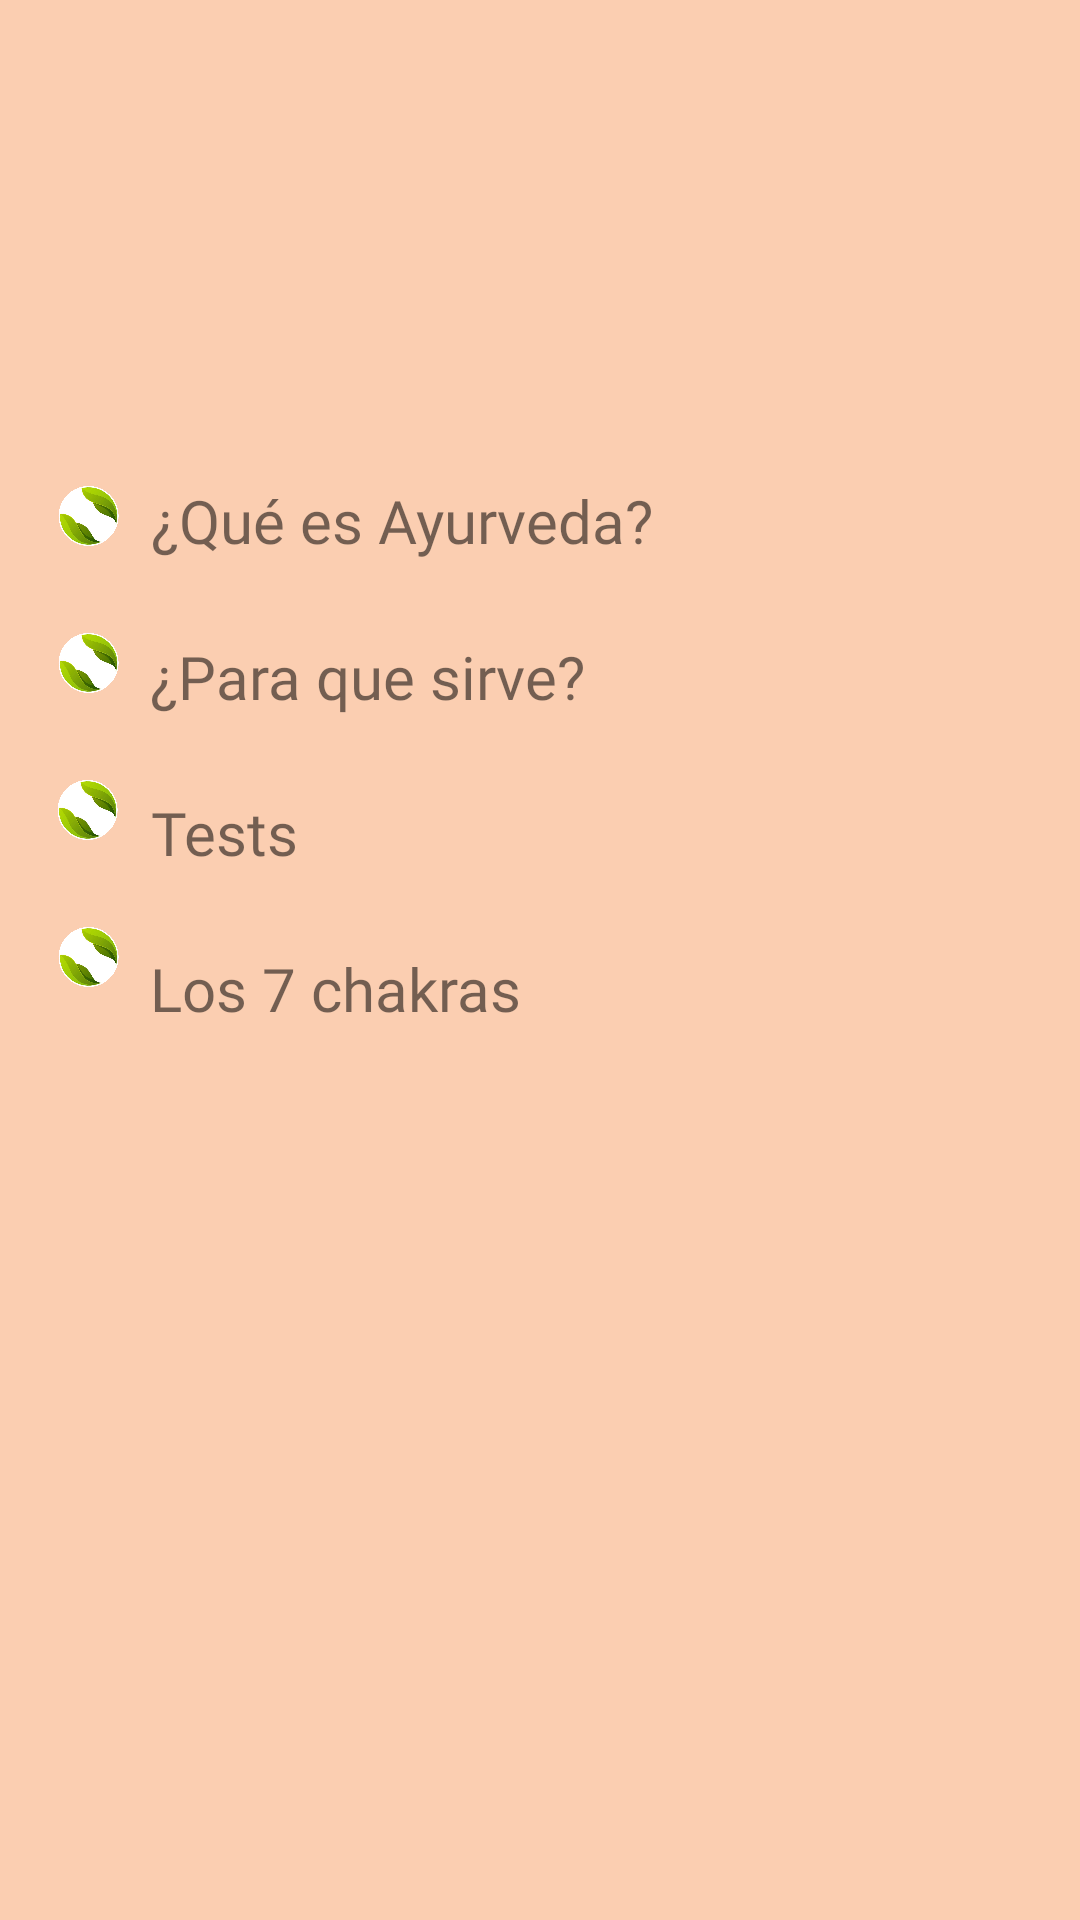

This screen was rendered from an Android layout file. Write that file and the resources it references.
<!-- AndroidManifest.xml: activity theme Theme.Ayurveda2.NoActionBar -->
<!-- res/layout/activity_principal.xml -->
<?xml version="1.0" encoding="utf-8"?>
<androidx.drawerlayout.widget.DrawerLayout
    xmlns:android="http://schemas.android.com/apk/res/android"
    xmlns:app="http://schemas.android.com/apk/res-auto"
    xmlns:tools="http://schemas.android.com/tools"
    android:fitsSystemWindows="true"
    android:id="@+id/drawer"
    android:layout_width="match_parent"
    android:layout_height="match_parent"
    tools:openDrawer="start">

    <LinearLayout
        android:layout_width="match_parent"
        android:layout_height="match_parent"
        android:orientation="vertical">

        <androidx.appcompat.widget.Toolbar
            android:layout_width="match_parent"
            android:layout_height="?attr/actionBarSize"
            android:background="@drawable/fondo"
            android:id="@+id/toolbar"
            android:theme="@style/ThemeOverlay.AppCompat.Dark.ActionBar"
            app:popupTheme="@style/ThemeOverlay.AppCompat.Light"/>

        <FrameLayout
            android:id="@+id/container"
            android:layout_width="match_parent"
            android:layout_height="match_parent" >

            <androidx.constraintlayout.widget.ConstraintLayout
                android:layout_width="match_parent"
                android:layout_height="match_parent"
                android:background="@drawable/fondo"
                tools:context=".PrincipalActivity">

                <ImageView
                    android:id="@+id/hoja8imageView"
                    android:layout_width="21dp"
                    android:layout_height="20dp"
                    android:layout_marginStart="8dp"
                    android:layout_marginTop="29dp"
                    android:contentDescription="@string/hoja8imageView6"
                    android:rotation="-50"
                    app:layout_constraintEnd_toStartOf="@+id/txt12"
                    app:layout_constraintStart_toStartOf="parent"
                    app:layout_constraintTop_toBottomOf="@+id/hoja2imageView11"
                    app:srcCompat="@drawable/hojas" />

                <ImageView
                    android:id="@+id/hoja3imageView8"
                    android:layout_width="21dp"
                    android:layout_height="20dp"
                    android:layout_marginStart="8dp"
                    android:layout_marginTop="29dp"
                    android:contentDescription="@string/hoja3imageView8"
                    android:rotation="-50"
                    app:layout_constraintEnd_toStartOf="@+id/txt3"
                    app:layout_constraintHorizontal_bias="0.523"
                    app:layout_constraintStart_toStartOf="parent"
                    app:layout_constraintTop_toBottomOf="@+id/hoja8imageView"
                    app:srcCompat="@drawable/hojas" />


                <ImageView
                    android:id="@+id/hoja2imageView11"
                    android:layout_width="21dp"
                    android:layout_height="20dp"
                    android:layout_marginStart="8dp"
                    android:layout_marginTop="29dp"
                    android:contentDescription="@string/hoja2imageView11"
                    android:rotation="-50"
                    app:layout_constraintEnd_toStartOf="@+id/txt2"
                    app:layout_constraintHorizontal_bias="0.523"
                    app:layout_constraintStart_toStartOf="parent"
                    app:layout_constraintTop_toBottomOf="@+id/hoja1imageView"
                    app:srcCompat="@drawable/hojas" />

                <TextView
                    android:id="@+id/txt1"
                    android:layout_width="wrap_content"
                    android:layout_height="wrap_content"
                    android:layout_marginStart="50dp"
                    android:layout_marginTop="104dp"
                    android:layout_marginEnd="303dp"
                    android:clickable="true"
                    android:focusable="true"
                    android:focusableInTouchMode="true"
                    android:fontFamily="@font/abeezee"
                    android:text="@string/txt1"
                    android:textAlignment="center"
                    android:textSize="20sp"
                    app:layout_constraintEnd_toEndOf="parent"
                    app:layout_constraintHorizontal_bias="0.0"
                    app:layout_constraintStart_toStartOf="parent"
                    app:layout_constraintTop_toTopOf="parent" />

                <TextView
                    android:id="@+id/txt2"
                    android:layout_width="wrap_content"
                    android:layout_height="wrap_content"
                    android:layout_marginStart="50dp"
                    android:layout_marginTop="25dp"
                    android:layout_marginEnd="303dp"
                    android:fontFamily="@font/abeezee"
                    android:text="@string/txt2"
                    android:textAlignment="center"
                    android:textSize="20sp"
                    app:layout_constraintEnd_toEndOf="parent"
                    app:layout_constraintHorizontal_bias="0.0"
                    app:layout_constraintStart_toStartOf="parent"
                    app:layout_constraintTop_toBottomOf="@+id/txt1" />

                <TextView
                    android:id="@+id/txt3"
                    android:layout_width="wrap_content"
                    android:layout_height="wrap_content"
                    android:layout_marginStart="50dp"
                    android:layout_marginTop="25dp"
                    android:layout_marginEnd="303dp"
                    android:fontFamily="@font/abeezee"
                    android:text="@string/txt3"
                    android:textAlignment="center"
                    android:textSize="20sp"
                    app:layout_constraintEnd_toEndOf="parent"
                    app:layout_constraintHorizontal_bias="0.0"
                    app:layout_constraintStart_toStartOf="parent"
                    app:layout_constraintTop_toBottomOf="@+id/txt12" />


                <ImageView
                    android:id="@+id/hoja1imageView"
                    android:layout_width="21dp"
                    android:layout_height="20dp"
                    android:layout_marginStart="8dp"
                    android:layout_marginTop="106dp"
                    android:contentDescription="@string/hoja1imageView"
                    android:rotation="-50"
                    app:layout_constraintEnd_toStartOf="@+id/txt1"
                    app:layout_constraintHorizontal_bias="0.523"
                    app:layout_constraintStart_toStartOf="parent"
                    app:layout_constraintTop_toTopOf="parent"
                    app:srcCompat="@drawable/hojas" />


                <TextView
                    android:id="@+id/txt12"
                    android:layout_width="wrap_content"
                    android:layout_height="wrap_content"
                    android:layout_marginStart="50dp"
                    android:layout_marginTop="25dp"
                    android:layout_marginEnd="303dp"
                    android:fontFamily="@font/abeezee"
                    android:text="@string/txt12"
                    android:textAlignment="center"
                    android:textSize="20sp"
                    app:layout_constraintEnd_toEndOf="parent"
                    app:layout_constraintHorizontal_bias="0.0"
                    app:layout_constraintStart_toStartOf="parent"
                    app:layout_constraintTop_toBottomOf="@+id/txt2"
                    tools:text="@string/txt12" />


            </androidx.constraintlayout.widget.ConstraintLayout>
        </FrameLayout>

    </LinearLayout>

    <com.google.android.material.navigation.NavigationView
        android:id="@+id/nav_view"
        android:layout_width="wrap_content"
        android:layout_height="match_parent"
        android:layout_gravity="start"
        android:fitsSystemWindows="true"
        app:headerLayout="@layout/menucabecera"
        app:menu="@menu/drawer_menu"/>


</androidx.drawerlayout.widget.DrawerLayout>
<!-- res/layout/menucabecera.xml (included above) -->
<?xml version="1.0" encoding="utf-8"?>
<RelativeLayout xmlns:android="http://schemas.android.com/apk/res/android"
    android:layout_width="match_parent"
    android:layout_height="200dp"
    android:layout_marginTop="14dp"
    xmlns:app="http://schemas.android.com/apk/res-auto"
    android:background="@drawable/side_nav_bar"
    android:gravity="center"
    android:theme="@style/Theme.Design.NoActionBar"
    android:orientation="vertical"
    android:padding="16dp">


    <de.hdodenhof.circleimageview.CircleImageView
        android:id="@+id/fotoperfilmenu"
        android:layout_width="130dp"
        android:layout_height="127dp"
        android:layout_marginEnd="190dp"
        android:layout_marginBottom="40dp"
        android:src="@drawable/profilefoto"
        app:civ_border_color="@color/divider"
        app:civ_border_width="2dp" />

    <TextView
        android:id="@+id/txtmenu"
        android:layout_width="wrap_content"
        android:layout_height="wrap_content"
        android:layout_marginTop="140dp"
        android:text="@string/txtmenu"
        android:textAlignment="center"
        android:textColor="@color/teal_700"
        android:textStyle="bold"
        android:textSize="16sp" />


</RelativeLayout>
<!-- resources referenced by this layout -->
<resources>
  <color name="divider">#BDBDBD</color>
  <color name="teal_700">#212121</color>
  <!-- drawable fondo: jpg bitmap (drawable, 3444 bytes) -->
  <!-- drawable hojas: png bitmap (drawable, 70656 bytes) -->
  <string name="hoja1imageView" />
  <string name="hoja2imageView11" />
  <string name="hoja3imageView8" />
  <string name="hoja8imageView6" />
  <string name="txt1">¿Qué es Ayurveda?</string>
  <string name="txt12">Tests</string>
  <string name="txt2">¿Para que sirve?</string>
  <string name="txt3">Los 7 chakras</string>
  <string name="txtmenu">Username</string>
  <style name="Theme.Ayurveda2.NoActionBar">
          <item name="windowActionBar">false</item>
          <item name="windowNoTitle">true</item>
      </style>
</resources>
